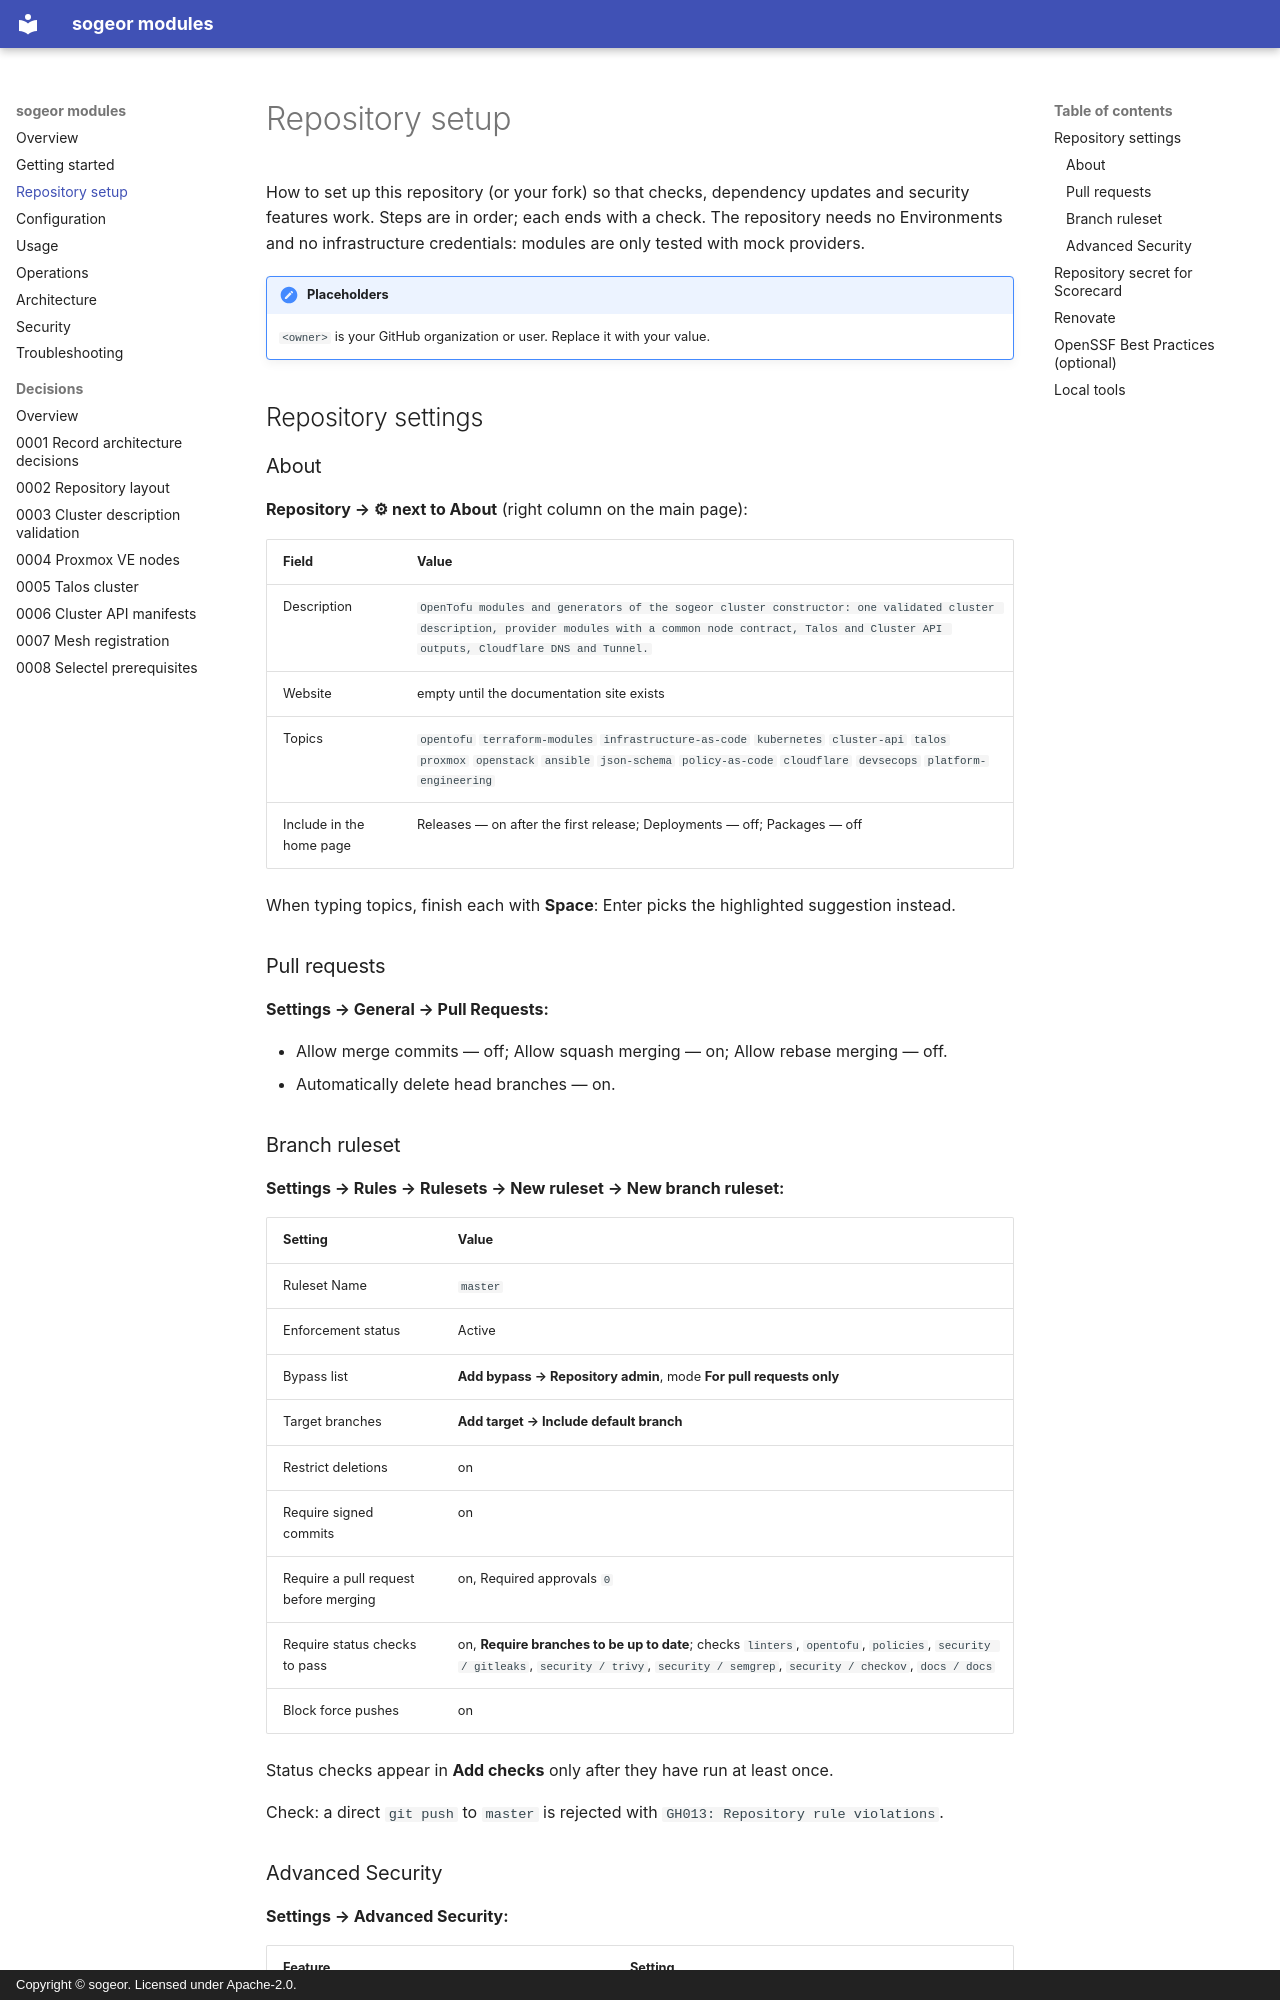

repository: sogeor/modules · page: setup/index.html · generator: mkdocs · copyright: Copyright © sogeor. Licensed under Apache-2.0.

# Repository setup

How to set up this repository (or your fork) so that checks, dependency updates and security
features work. Steps are in order; each ends with a check. The repository needs no Environments and
no infrastructure credentials: modules are only tested with mock providers.

!!! note "Placeholders"
    `<owner>` is your GitHub organization or user. Replace it with your value.

## Repository settings

### About

**Repository → ⚙ next to About** (right column on the main page):

| Field | Value |
|---|---|
| Description | `OpenTofu modules and generators of the sogeor cluster constructor: one validated cluster description, provider modules with a common node contract, Talos and Cluster API outputs, Cloudflare DNS and Tunnel.` |
| Website | empty until the documentation site exists |
| Topics | `opentofu` `terraform-modules` `infrastructure-as-code` `kubernetes` `cluster-api` `talos` `proxmox` `openstack` `ansible` `json-schema` `policy-as-code` `cloudflare` `devsecops` `platform-engineering` |
| Include in the home page | Releases — on after the first release; Deployments — off; Packages — off |

When typing topics, finish each with **Space**: Enter picks the highlighted suggestion instead.

### Pull requests

**Settings → General → Pull Requests:**

- Allow merge commits — off; Allow squash merging — on; Allow rebase merging — off.
- Automatically delete head branches — on.

### Branch ruleset

**Settings → Rules → Rulesets → New ruleset → New branch ruleset:**

| Setting | Value |
|---|---|
| Ruleset Name | `master` |
| Enforcement status | Active |
| Bypass list | **Add bypass → Repository admin**, mode **For pull requests only** |
| Target branches | **Add target → Include default branch** |
| Restrict deletions | on |
| Require signed commits | on |
| Require a pull request before merging | on, Required approvals `0` |
| Require status checks to pass | on, **Require branches to be up to date**; checks `linters`, `opentofu`, `policies`, `security / gitleaks`, `security / trivy`, `security / semgrep`, `security / checkov`, `docs / docs` |
| Block force pushes | on |

Status checks appear in **Add checks** only after they have run at least once.

Check: a direct `git push` to `master` is rejected with `GH013: Repository rule violations`.
